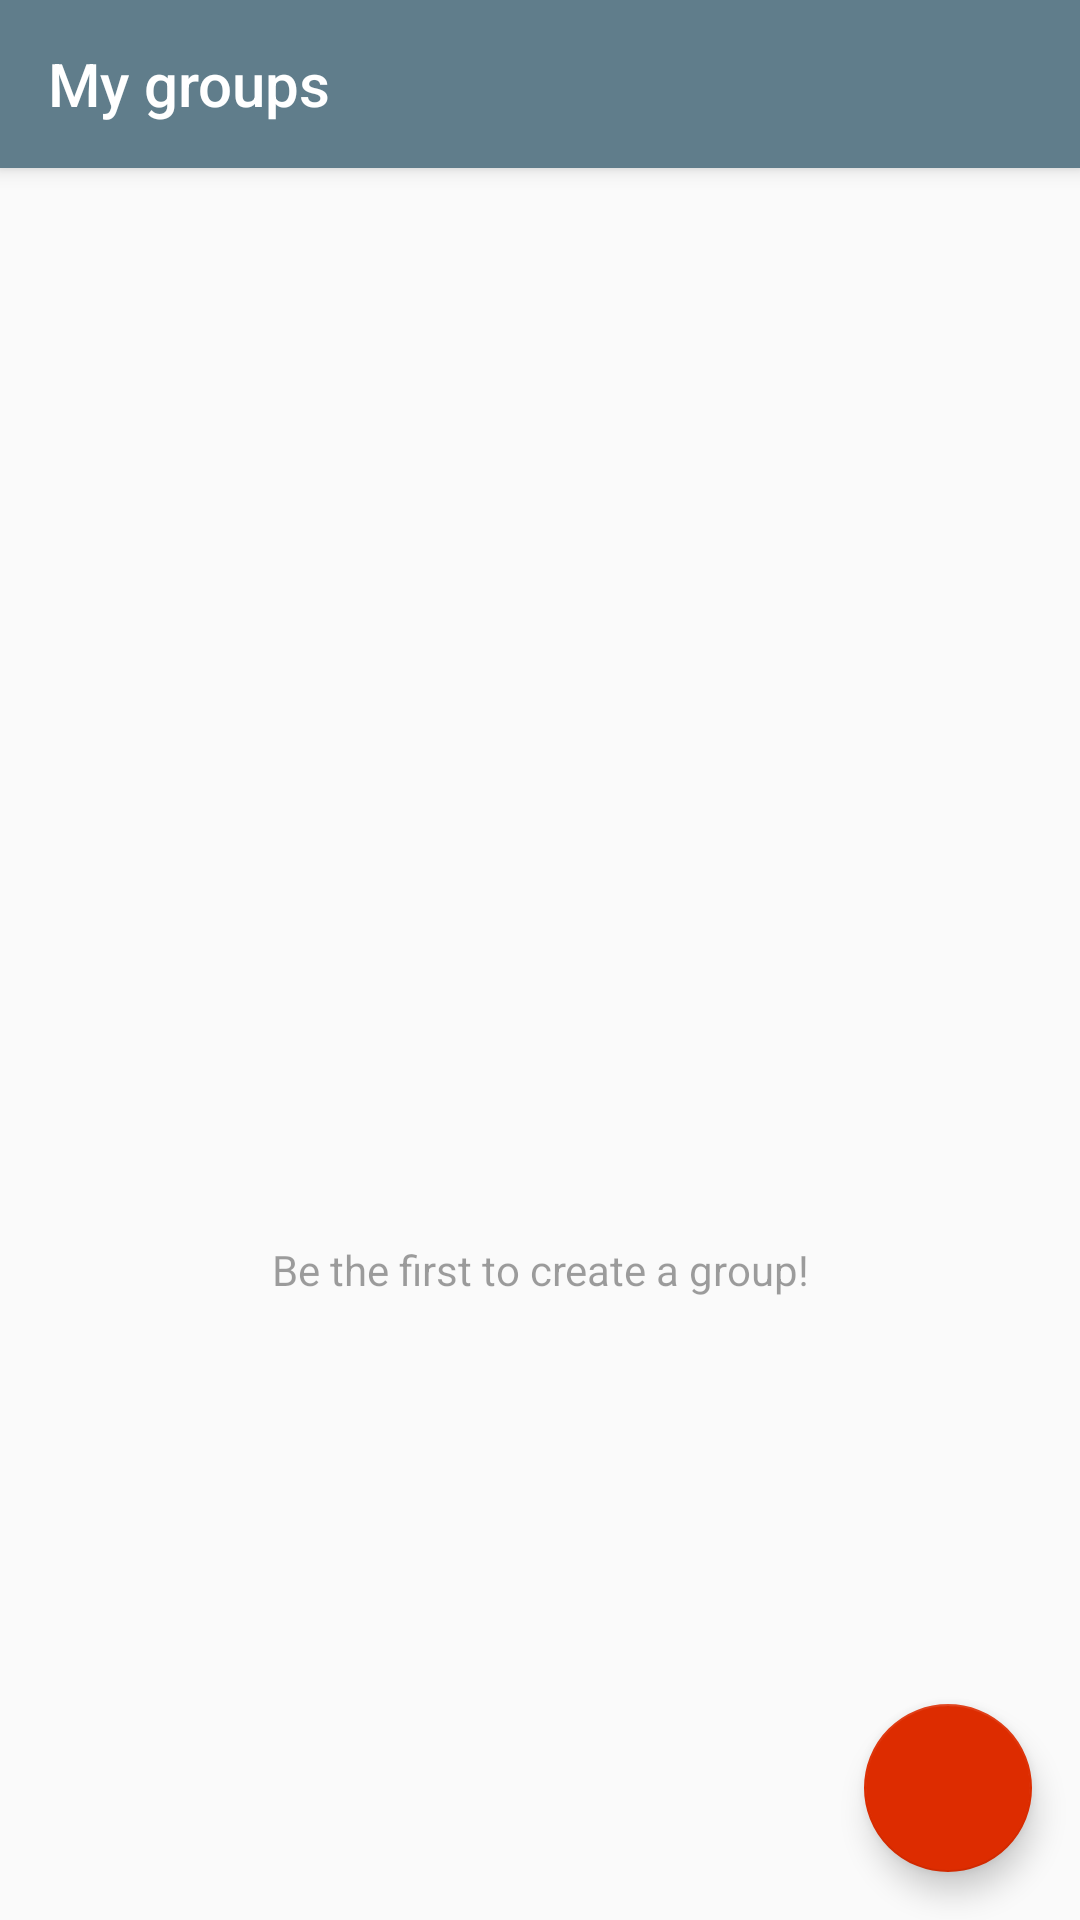

Reconstruct the res/layout file that produces this screen, plus the resources it refers to.
<!-- AndroidManifest.xml: activity theme AppTheme.NoActionBar -->
<!-- res/layout/activity_my_groups.xml -->
<?xml version="1.0" encoding="utf-8"?>
<androidx.coordinatorlayout.widget.CoordinatorLayout xmlns:android="http://schemas.android.com/apk/res/android"
    xmlns:app="http://schemas.android.com/apk/res-auto"
    xmlns:tools="http://schemas.android.com/tools"
    android:layout_width="match_parent"
    android:layout_height="match_parent"
    android:id="@+id/root"
    tools:context=".activity.mygroups.MyGroupsActivity">

    <com.google.android.material.appbar.AppBarLayout
        android:layout_width="match_parent"
        android:layout_height="wrap_content"
        android:theme="@style/AppTheme.AppBarOverlay">

        <androidx.appcompat.widget.Toolbar
            android:id="@+id/toolbar"
            android:layout_width="match_parent"
            android:layout_height="?attr/actionBarSize"
            android:background="?attr/colorPrimary"
            app:popupTheme="@style/AppTheme.PopupOverlay"
            app:title="@string/title_activity_my_groups"/>

    </com.google.android.material.appbar.AppBarLayout>

    <include layout="@layout/content_my_groups" />

    <com.google.android.material.floatingactionbutton.FloatingActionButton
        android:id="@+id/fab"
        android:layout_width="wrap_content"
        android:layout_height="wrap_content"
        android:layout_gravity="bottom|end"
        android:layout_margin="@dimen/fab_margin"
        app:srcCompat="@drawable/ic_add" />


</androidx.coordinatorlayout.widget.CoordinatorLayout>
<!-- res/layout/content_my_groups.xml (included above) -->
<?xml version="1.0" encoding="utf-8"?>
<androidx.constraintlayout.widget.ConstraintLayout xmlns:android="http://schemas.android.com/apk/res/android"
    xmlns:app="http://schemas.android.com/apk/res-auto"
    xmlns:tools="http://schemas.android.com/tools"
    android:layout_width="match_parent"
    android:layout_height="match_parent"
    app:layout_behavior="@string/appbar_scrolling_view_behavior"
    tools:context=".activity.mygroups.MyGroupsActivity"
    tools:showIn="@layout/activity_my_groups">

    <androidx.recyclerview.widget.RecyclerView
        android:id="@+id/recyclerGroups"
        android:layout_width="match_parent"
        android:layout_height="match_parent"
        app:layoutManager="androidx.recyclerview.widget.LinearLayoutManager"
        tools:listitem="@layout/group_list_item" />

    
    <LinearLayout
        android:id="@+id/view_empty_list"
        android:layout_width="wrap_content"
        android:layout_height="wrap_content"
        android:orientation="vertical"
        app:layout_constraintBottom_toBottomOf="parent"
        app:layout_constraintEnd_toEndOf="parent"
        app:layout_constraintStart_toStartOf="parent"
        app:layout_constraintTop_toTopOf="parent">

        <ImageView
            style="@style/AppTheme.PizzaGuy"
            android:src="@drawable/pizza_monster"
            android:contentDescription="pizza guy"/>

        <TextView
            style="@style/AppTheme.Body1"
            android:layout_width="wrap_content"
            android:layout_height="wrap_content"
            android:text="@string/message_no_groups"
            android:textColor="@color/greyDisabled" />

    </LinearLayout>

</androidx.constraintlayout.widget.ConstraintLayout>
<!-- res/layout/group_list_item.xml (included above) -->
<?xml version="1.0" encoding="utf-8"?>
<layout xmlns:android="http://schemas.android.com/apk/res/android"
    xmlns:app="http://schemas.android.com/apk/res-auto"
    xmlns:tools="http://schemas.android.com/tools">

    <data>

        <variable
            name="groupDisplay"
            type="com.craiovadata.groupmap.viewmodel.GroupDisplay" />
    </data>

    <androidx.constraintlayout.widget.ConstraintLayout
        android:layout_width="match_parent"
        android:layout_height="wrap_content"
        android:background="?attr/selectableItemBackground"
        android:clickable="true"
        android:focusable="true">

        <ImageView
            android:id="@+id/groupPhoto"
            android:layout_width="42dp"
            android:layout_height="42dp"
            android:layout_margin="16dp"
            android:contentDescription="@string/description_person_icon"
            android:scaleType="centerCrop"
            android:src="@drawable/ic_people"
            app:layout_constraintBottom_toBottomOf="parent"
            app:layout_constraintStart_toStartOf="parent"
            app:layout_constraintTop_toTopOf="parent" />

        <TextView
            android:id="@+id/groupNameTextView"
            android:layout_width="wrap_content"
            android:layout_height="wrap_content"
            android:layout_margin="16dp"
            android:ellipsize="end"
            android:maxLines="1"
            android:text="@{groupDisplay.groupName}"
            android:textSize="20sp"
            android:textStyle="bold"
            app:layout_constraintBottom_toBottomOf="@+id/groupPhoto"
            app:layout_constraintStart_toEndOf="@+id/groupPhoto"
            app:layout_constraintTop_toTopOf="@+id/groupPhoto"
            tools:text="new yorkers group" />


    </androidx.constraintlayout.widget.ConstraintLayout>

</layout>
<!-- resources referenced by this layout -->
<resources>
  <color name="greyDisabled">#61000000</color>
  <dimen name="fab_margin">16dp</dimen>
  <string name="description_person_icon">group icon</string>
  <string name="message_no_groups">Be the first to create a group!</string>
  <string name="title_activity_my_groups">My groups</string>
  <style name="AppTheme.AppBarOverlay" parent="ThemeOverlay.AppCompat.Dark.ActionBar" />
  <style name="AppTheme.Body1">
          <item name="android:fontFamily">sans-serif</item>
          <item name="android:textSize">14sp</item>
      </style>
  <style name="AppTheme.PizzaGuy">
          <item name="android:layout_width">wrap_content</item>
          <item name="android:layout_height">150dp</item>
      </style>
  <style name="AppTheme.PopupOverlay" parent="ThemeOverlay.AppCompat.Light" />
  <style name="AppTheme.NoActionBar">
          <item name="windowActionBar">false</item>
          <item name="windowNoTitle">true</item>
      </style>
</resources>
